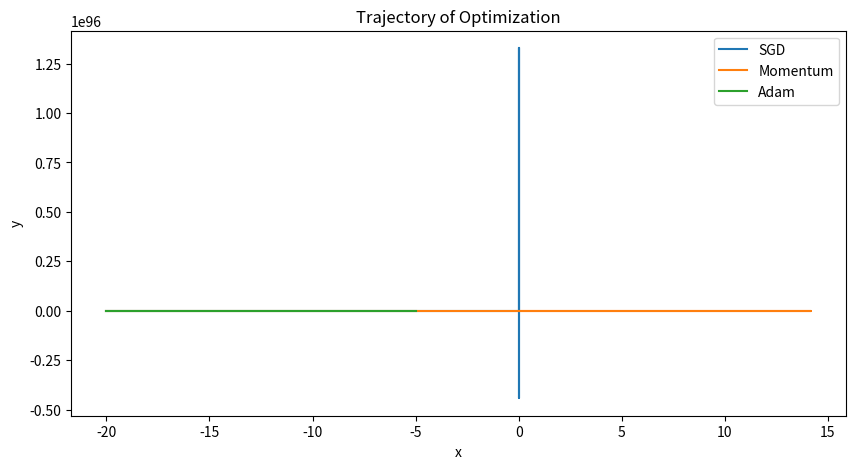

The matplotlib source for this figure:
import numpy as np
import matplotlib.pyplot as plt


# Function and Gradient
def f(x, y):
    return x ** 2 + 20 * y ** 2


def grad_f(x, y):
    return np.array([2 * x, 40 * y])


# Optimization Methods
def optimize(optimizer, x_init, y_init, alpha, steps, **kwargs):
    x, y = x_init, y_init
    trajectory = [(x, y)]  # To track x, y over time

    # Initialize variables for momentum and Adam
    vx, vy = 0, 0
    mx, my, vx_adam, vy_adam = 0, 0, 0, 0
    beta1, beta2, epsilon = kwargs.get('beta1', 0.9), kwargs.get('beta2', 0.999), 1e-8

    for t in range(1, steps + 1):
        grad = grad_f(x, y)

        if optimizer == "sgd":
            # Standard Gradient Descent
            x -= alpha * grad[0]
            y -= alpha * grad[1]

        elif optimizer == "momentum":
            # Gradient Descent with Momentum
            rho = kwargs.get('rho', 0.9)
            vx = rho * vx - alpha * grad[0]
            vy = rho * vy - alpha * grad[1]
            x += vx
            y += vy

        elif optimizer == "adam":
            # Adam Optimizer
            mx = beta1 * mx + (1 - beta1) * grad[0]
            my = beta1 * my + (1 - beta1) * grad[1]
            vx_adam = beta2 * vx_adam + (1 - beta2) * (grad[0] ** 2)
            vy_adam = beta2 * vy_adam + (1 - beta2) * (grad[1] ** 2)

            m_x_hat = mx / (1 - beta1 ** t)
            m_y_hat = my / (1 - beta1 ** t)
            v_x_hat = vx_adam / (1 - beta2 ** t)
            v_y_hat = vy_adam / (1 - beta2 ** t)

            x -= alpha * m_x_hat / (np.sqrt(v_x_hat) + epsilon)
            y -= alpha * m_y_hat / (np.sqrt(v_y_hat) + epsilon)

        trajectory.append((x, y))

    return np.array(trajectory)


# Plot results
def plot_trajectory(trajectories, labels):
    plt.figure(figsize=(10, 5))
    for trajectory, label in zip(trajectories, labels):
        plt.plot(trajectory[:, 0], trajectory[:, 1], label=label)
    plt.xlabel("x")
    plt.ylabel("y")
    plt.title("Trajectory of Optimization")
    plt.legend()
    plt.show()


# Initial Parameters
x_init, y_init = -20, 5
alpha = 0.1
steps = 200

# Run Optimizations
trajectory_sgd = optimize("sgd", x_init, y_init, alpha, steps)
trajectory_momentum = optimize("momentum", x_init, y_init, alpha, steps, rho=0.9)
trajectory_adam = optimize("adam", x_init, y_init, alpha, steps, beta1=0.9, beta2=0.999)

# Plot Results
plot_trajectory(
    [trajectory_sgd, trajectory_momentum, trajectory_adam],
    ["SGD", "Momentum", "Adam"]
)
